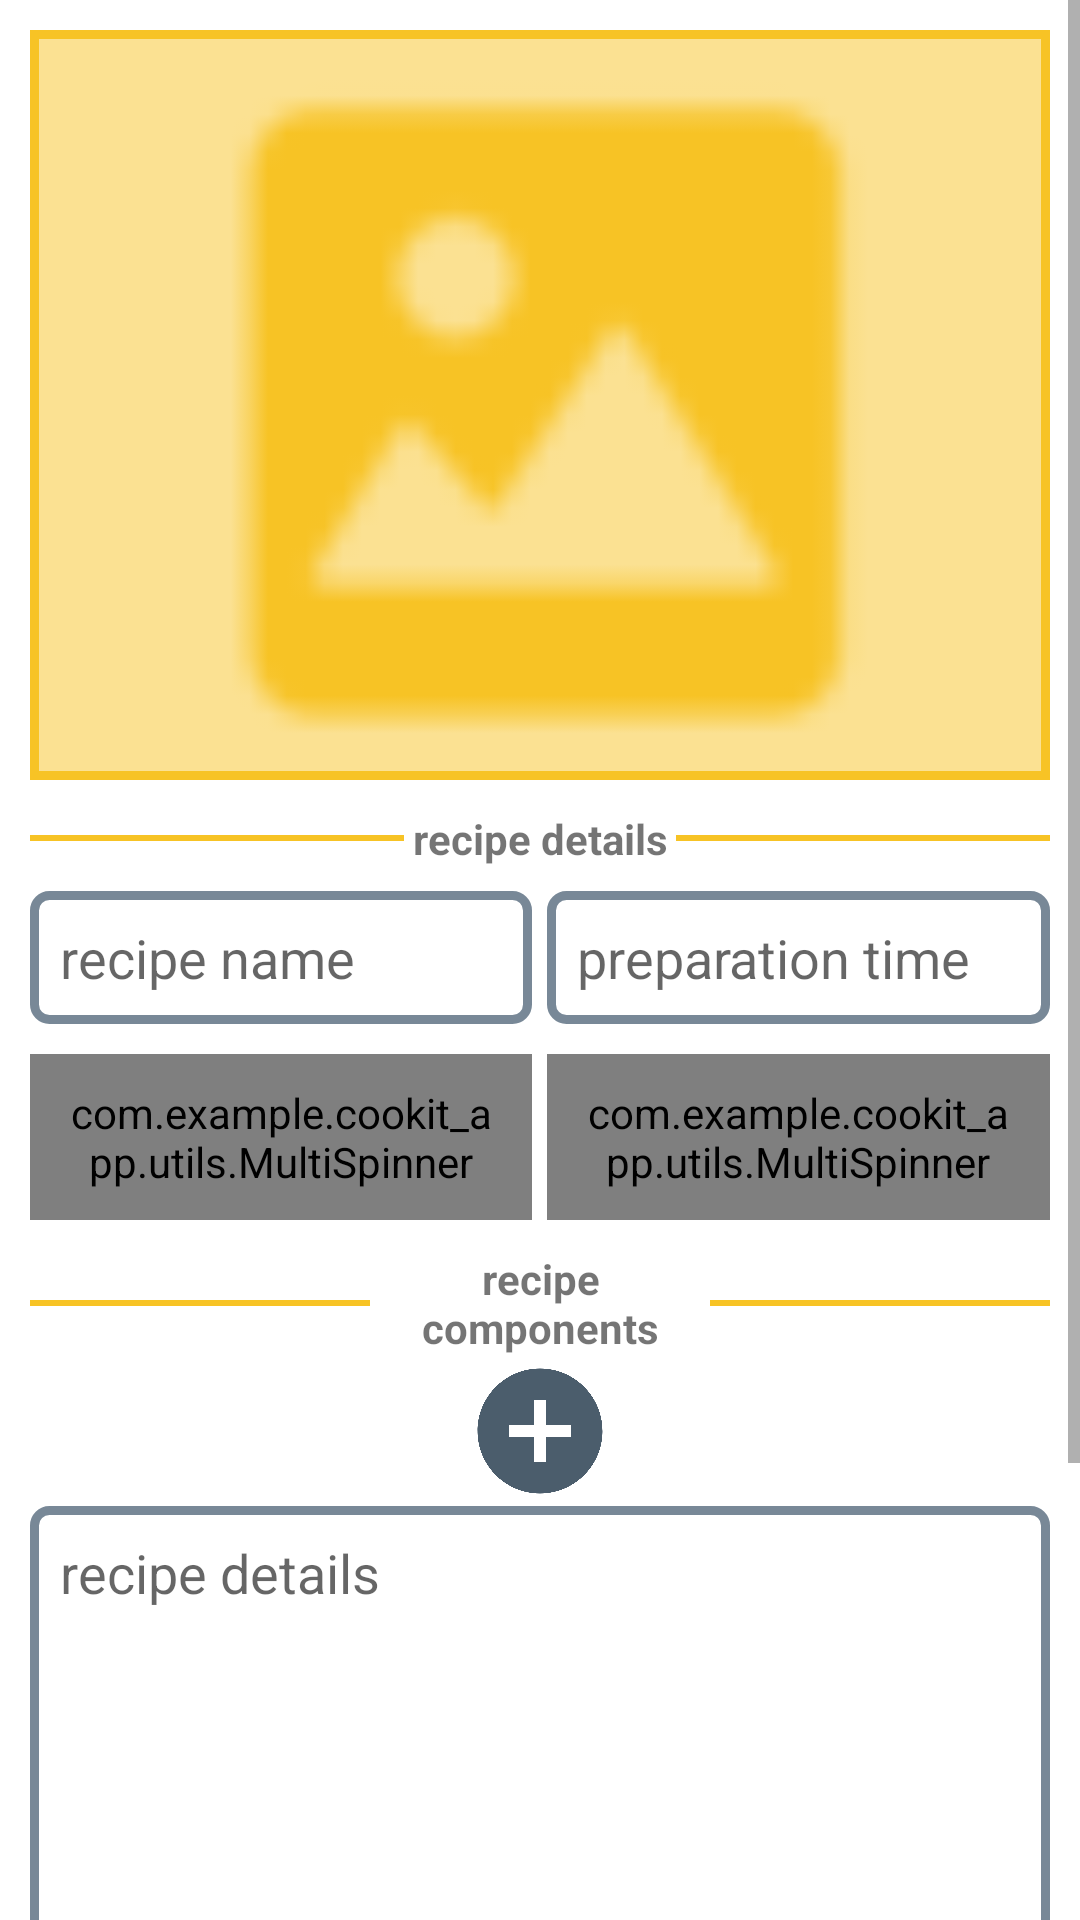

Android layout source for this screen:
<!-- AndroidManifest.xml: application theme Theme.Cookitapp -->
<!-- res/layout/add_fragment.xml -->
<?xml version="1.0" encoding="utf-8"?>
<androidx.constraintlayout.widget.ConstraintLayout xmlns:android="http://schemas.android.com/apk/res/android"
    xmlns:tools="http://schemas.android.com/tools"
    android:layout_width="match_parent"
    android:layout_height="match_parent"
    xmlns:app="http://schemas.android.com/apk/res-auto">

    <ScrollView
        android:layout_width="match_parent"
        android:layout_height="wrap_content"
        tools:ignore="MissingConstraints">

        <androidx.constraintlayout.widget.ConstraintLayout
            android:layout_width="match_parent"
            android:layout_height="wrap_content"
            tools:ignore="Orientation"
            android:padding="10dp">

            <ImageView
                android:id="@+id/recipe_image"
                android:layout_width="match_parent"
                android:layout_height="250dp"
                android:background="@drawable/recipe_image_border"
                android:src="@drawable/default_image"
                tools:ignore="MissingConstraints" />

            <LinearLayout
                android:id="@+id/line1"
                android:layout_width="fill_parent"
                android:layout_height="wrap_content"
                android:weightSum="3"
                android:orientation="horizontal"
                android:gravity="center"
                android:layout_marginTop="10dp"
                app:layout_constraintTop_toBottomOf="@+id/recipe_image"
                tools:ignore="MissingConstraints">

                <View
                    android:layout_width="0dp"
                    android:layout_height="2dp"
                    android:layout_weight="1.1"
                    android:background="@color/teal_700" />

                <TextView
                    android:id="@+id/textView1"
                    android:layout_width="0dp"
                    android:layout_height="wrap_content"
                    android:layout_weight="0.8"
                    android:text="@string/recipe_details"
                    android:gravity="center"
                    android:textStyle="bold"
                    />

                <View
                    android:layout_width="0dp"
                    android:layout_height="2dp"
                    android:layout_weight="1.1"
                    android:background="@color/teal_700"
                    />


            </LinearLayout>

            <LinearLayout
                android:id="@+id/et_container"
                android:layout_width="fill_parent"
                android:layout_height="wrap_content"
                android:weightSum="2"
                android:orientation="horizontal"
                app:layout_constraintTop_toBottomOf="@+id/line1"
                tools:ignore="MissingConstraints">

                <EditText
                    android:id="@+id/add_recipe_name_et"
                    android:layout_width="0dp"
                    android:layout_height="wrap_content"
                    android:layout_weight="1"
                    android:padding="10dp"
                    android:layout_marginTop="8dp"
                    android:background="@drawable/et_style"
                    android:hint="@string/recipe_name" />

                <EditText
                    android:id="@+id/add_preparation_time"
                    android:layout_width="0dp"
                    android:layout_height="wrap_content"
                    android:layout_weight="1"
                    android:padding="10dp"
                    android:layout_marginTop="8dp"
                    android:layout_marginLeft="5dp"
                    android:inputType="time"
                    android:background="@drawable/et_style"
                    android:hint="@string/preparation_time" />

            </LinearLayout>

            <LinearLayout
                android:id="@+id/add_spinner_layout"
                android:layout_width="fill_parent"
                android:layout_height="wrap_content"
                android:weightSum="2"
                android:orientation="horizontal"
                android:layout_marginTop="10dp"
                app:layout_constraintTop_toBottomOf="@+id/et_container"
                tools:ignore="MissingConstraints">

                <com.example.cookit_app.utils.MultiSpinner
                    android:id="@+id/add_tags"
                    android:layout_width="0dp"
                    android:layout_height="wrap_content"
                    android:layout_weight="1"
                    android:padding="10dp"
                    android:background="@drawable/et_style"/>

                <com.example.cookit_app.utils.MultiSpinner
                    android:id="@+id/add_meal_time"
                    android:layout_width="0dp"
                    android:layout_height="wrap_content"
                    android:layout_weight="1"
                    android:padding="10dp"
                    android:layout_marginLeft="5dp"
                    android:background="@drawable/et_style"/>

            </LinearLayout>

            <LinearLayout
                android:id="@+id/line2"
                android:layout_width="fill_parent"
                android:layout_height="wrap_content"
                android:weightSum="3"
                android:orientation="horizontal"
                android:gravity="center"
                android:layout_marginTop="10dp"
                app:layout_constraintTop_toBottomOf="@+id/add_spinner_layout"
                tools:ignore="MissingConstraints">

                <View
                    android:layout_width="0dp"
                    android:layout_height="2dp"
                    android:layout_weight="1"
                    android:background="@color/teal_700"
                    />

                <TextView
                    android:id="@+id/textView2"
                    android:layout_width="0dp"
                    android:layout_height="wrap_content"
                    android:layout_weight="1"
                    android:text="@string/recipe_components"
                    android:textStyle="bold"
                    android:gravity="center"
                    />

                <View
                    android:layout_width="0dp"
                    android:layout_height="2dp"
                    android:layout_weight="1"
                    android:background="@color/teal_700"
                    />


            </LinearLayout>

           <androidx.recyclerview.widget.RecyclerView
               android:id="@+id/add_components_rv"
               android:layout_width="match_parent"
               android:layout_height="wrap_content"
               app:layout_constraintTop_toBottomOf="@id/line2"/>

            <ImageButton
                android:id="@+id/add_component_ib"
                android:layout_width="50dp"
                android:layout_height="50dp"
                android:background="@drawable/ic_add_24"
                app:layout_constraintBottom_toTopOf="@+id/add_recipe_details"
                app:layout_constraintEnd_toEndOf="parent"
                app:layout_constraintStart_toStartOf="parent"
                app:layout_constraintTop_toBottomOf="@id/add_components_rv"/>

            <EditText
                android:id="@+id/add_recipe_details"
                android:layout_width="match_parent"
                android:layout_height="wrap_content"
                android:minHeight="200dp"
                android:padding="10dp"
                android:gravity="top"
                android:hint="@string/recipe_details"
                android:background="@drawable/et_style"
                app:layout_constraintTop_toBottomOf="@+id/add_component_ib"/>

            <com.google.android.material.button.MaterialButton
                android:id="@+id/upload_recipe"
                style="?attr/materialButtonOutlinedStyle"
                android:layout_width="wrap_content"
                android:layout_height="wrap_content"
                android:layout_marginTop="10dp"
                android:layout_gravity="center"
                android:text="@string/upload_recipe"
                app:layout_constraintTop_toBottomOf="@+id/add_recipe_details"
                app:layout_constraintEnd_toEndOf="parent"
                app:layout_constraintStart_toStartOf="parent"
                android:textColor="@color/purple_700"
                app:strokeColor="@color/purple_500" />

            <include layout="@layout/include_progressbar"
                android:layout_width="5dp"
                android:layout_height="50dp"
                app:layout_constraintTop_toBottomOf="@id/upload_recipe"
                app:layout_constraintEnd_toEndOf="parent"
                app:layout_constraintStart_toStartOf="parent"
                android:layout_marginTop="20dp" />

        </androidx.constraintlayout.widget.ConstraintLayout>

    </ScrollView>

</androidx.constraintlayout.widget.ConstraintLayout>
<!-- res/layout/include_progressbar.xml (included above) -->
<?xml version="1.0" encoding="utf-8"?>
<LinearLayout  xmlns:android="http://schemas.android.com/apk/res/android"
    android:orientation="vertical"
    android:layout_width="match_parent"
    android:layout_height="match_parent">

    <ProgressBar
        android:id="@+id/progress_bar"
        android:layout_width="match_parent"
        android:layout_height="match_parent"
        android:layout_gravity="center"
        android:visibility="gone"
        android:indeterminateTint="@color/teal_700"/>

</LinearLayout>
<!-- resources referenced by this layout -->
<resources>
  <color name="purple_500">#788897</color>
  <color name="purple_700">#4b5d6c</color>
  <color name="teal_700">#F7C325</color>
  <!-- drawable default_image: png bitmap (drawable, 1260 bytes) -->
  <!-- drawable et_style (drawable) -->
  <?xml version="1.0" encoding="utf-8"?>
  <shape xmlns:android="http://schemas.android.com/apk/res/android" android:shape="rectangle">
  
      <corners android:radius="5dp"/>
      <stroke android:color="@color/purple_500" android:width="3dp"/>
  
  </shape>
  <!-- drawable ic_add_24 (drawable) -->
  <vector android:height="24dp" android:tint="#4B5D6C"
      android:viewportHeight="24" android:viewportWidth="24"
      android:width="24dp" xmlns:android="http://schemas.android.com/apk/res/android">
      <path android:fillColor="@android:color/white" android:pathData="M12,2C6.48,2 2,6.48 2,12s4.48,10 10,10 10,-4.48 10,-10S17.52,2 12,2zM17,13h-4v4h-2v-4L7,13v-2h4L11,7h2v4h4v2z"/>
  </vector>
  <!-- drawable recipe_image_border (drawable) -->
  <?xml version="1.0" encoding="utf-8"?>
  <shape xmlns:android="http://schemas.android.com/apk/res/android">
  
      <solid android:color="@color/teal_500"/>
      <stroke android:width="3dp" android:color="@color/teal_700"/>
  
  </shape>
  <string name="preparation_time">preparation time</string>
  <string name="recipe_components">recipe components</string>
  <string name="recipe_details">recipe details</string>
  <string name="recipe_name">recipe name</string>
  <string name="upload_recipe">Upload Recipe</string>
  <style name="Theme.Cookitapp" parent="Theme.MaterialComponents.DayNight.NoActionBar">
          
          <item name="colorPrimary">@color/purple_500</item>
          <item name="colorPrimaryVariant">@color/purple_700</item>
          <item name="colorOnPrimary">@color/white</item>
          
          <item name="colorSecondary">@color/teal_200</item>
          <item name="colorSecondaryVariant">@color/teal_700</item>
          <item name="colorOnSecondary">@color/black</item>
          
          <item name="android:statusBarColor" tools:targetApi="l">?attr/colorPrimaryVariant</item>
          
      </style>
  <color name="teal_500">#fbe192</color>
  <color name="white">#FFFFFFFF</color>
  <color name="teal_200">#730FC3</color>
  <color name="black">#FF000000</color>
</resources>
